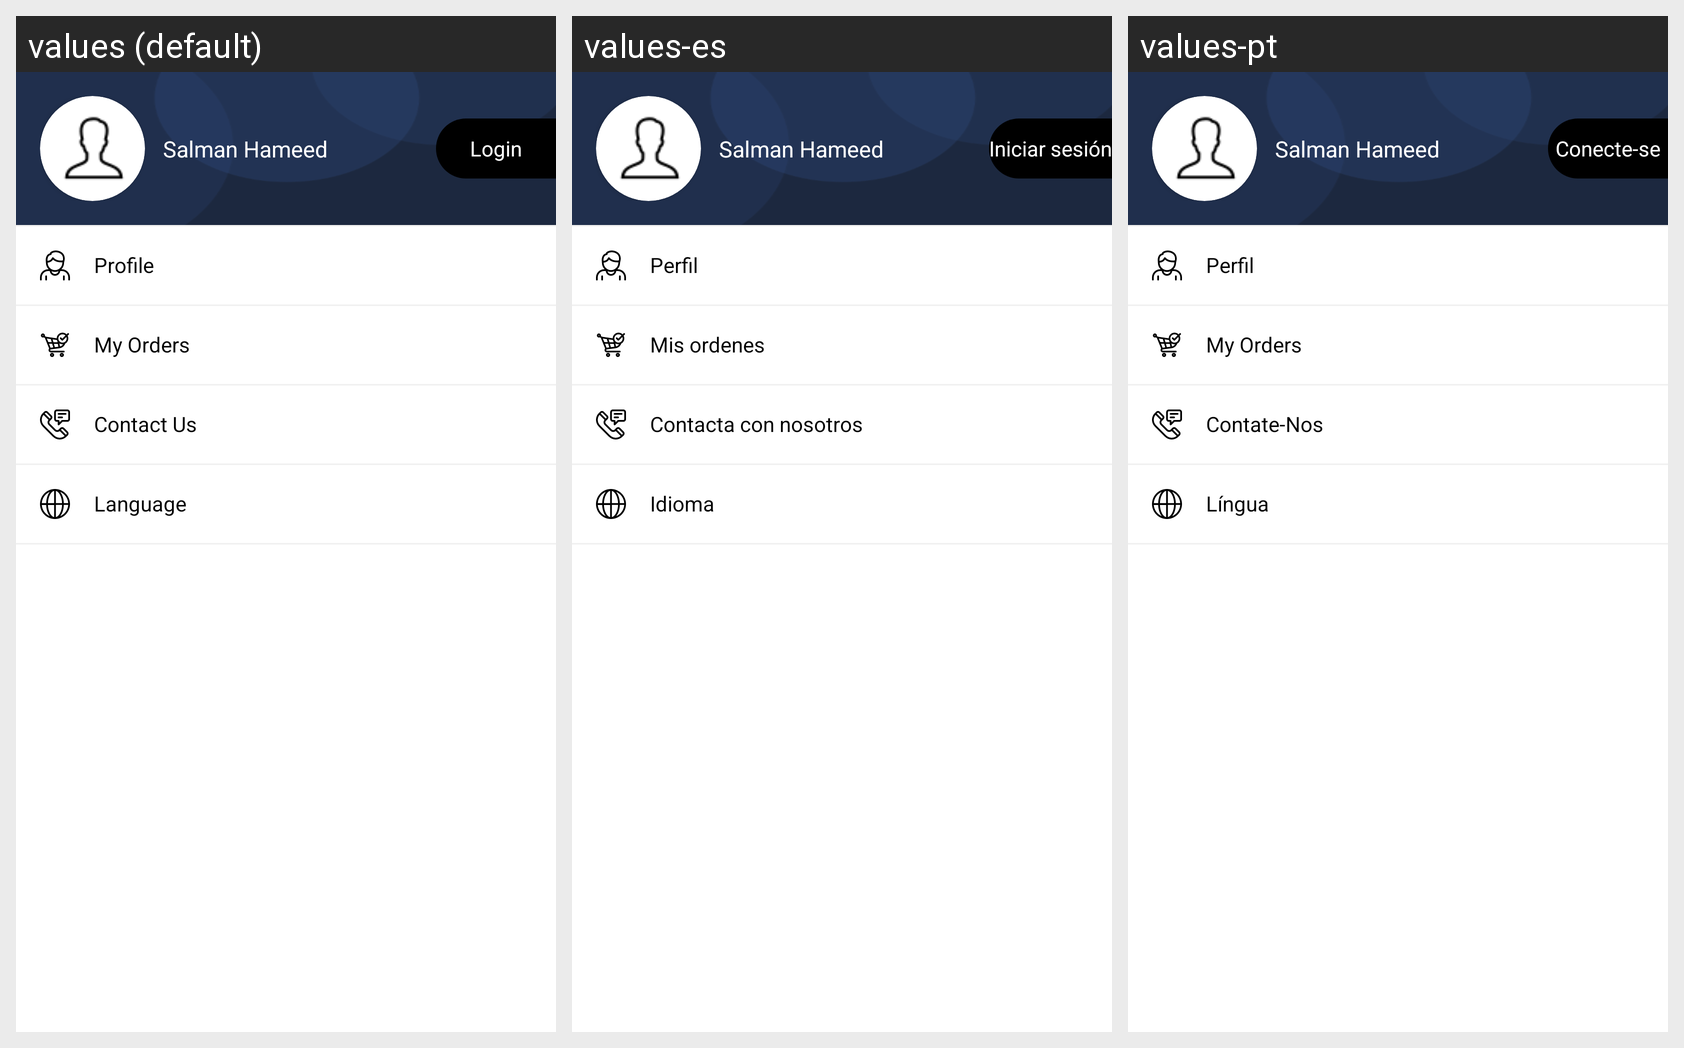

Locale-by-locale string values for the Android screen shown in this grid:
Android screen res/layout/fragment_account.xml rendered under 3 locales, left to right: values (default), values-es, values-pt. Device: Nexus 5 (rendered at 1080×1920; each locale shown at half size, 540×960, under a caption strip naming it); theme AppTheme.
Strings drawn on this screen, with the default value and each locale's value (text and hints the layout hard-codes, and strings that could not be matched under every locale, appear in the picture but are not listed):

login
  values: Login
  values-es: Iniciar sesión
  values-pt: Conecte-se

profile
  values: Profile
  values-es: Perfil
  values-pt: Perfil

my_orders
  values: My Orders
  values-es: Mis ordenes
  values-pt: My Orders

contact_us
  values: Contact Us
  values-es: Contacta con nosotros
  values-pt: Contate-Nos

language
  values: Language
  values-es: Idioma
  values-pt: Língua
